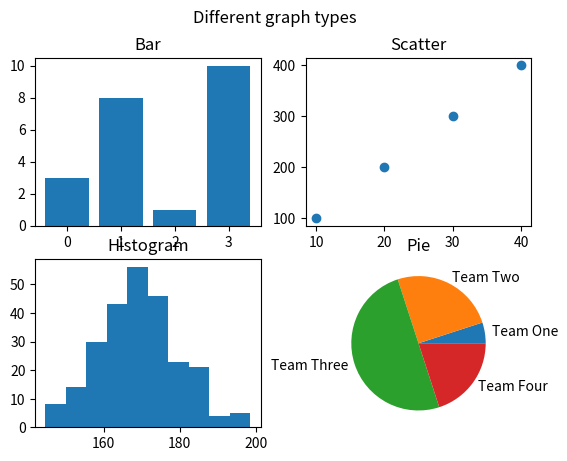

This chart was generated by the following Python code:
import matplotlib.pyplot as plt
import numpy as np

x1_values = np.array([0, 1, 2, 3])
y1_values = np.array([3, 8, 1, 10])
plt.subplot(2, 2, 1)
plt.bar(x1_values, y1_values)
plt.title("Bar")

x2_values = np.array([10, 20, 30, 40])
y2_values = np.array([100, 200, 300, 400])
plt.subplot(2, 2, 2)
plt.scatter(x2_values, y2_values)
plt.title("Scatter")

x3_values = np.random.normal(170, 10, 250)
plt.subplot(2, 2, 3)
plt.hist(x3_values)
plt.title("Histogram")

x4_values = np.array([5, 25, 50, 20])
plt.subplot(2, 2, 4)
plt.pie(x4_values, labels=["Team One", "Team Two", "Team Three", "Team Four"])
plt.title("Pie")

plt.suptitle("Different graph types")
plt.show()
